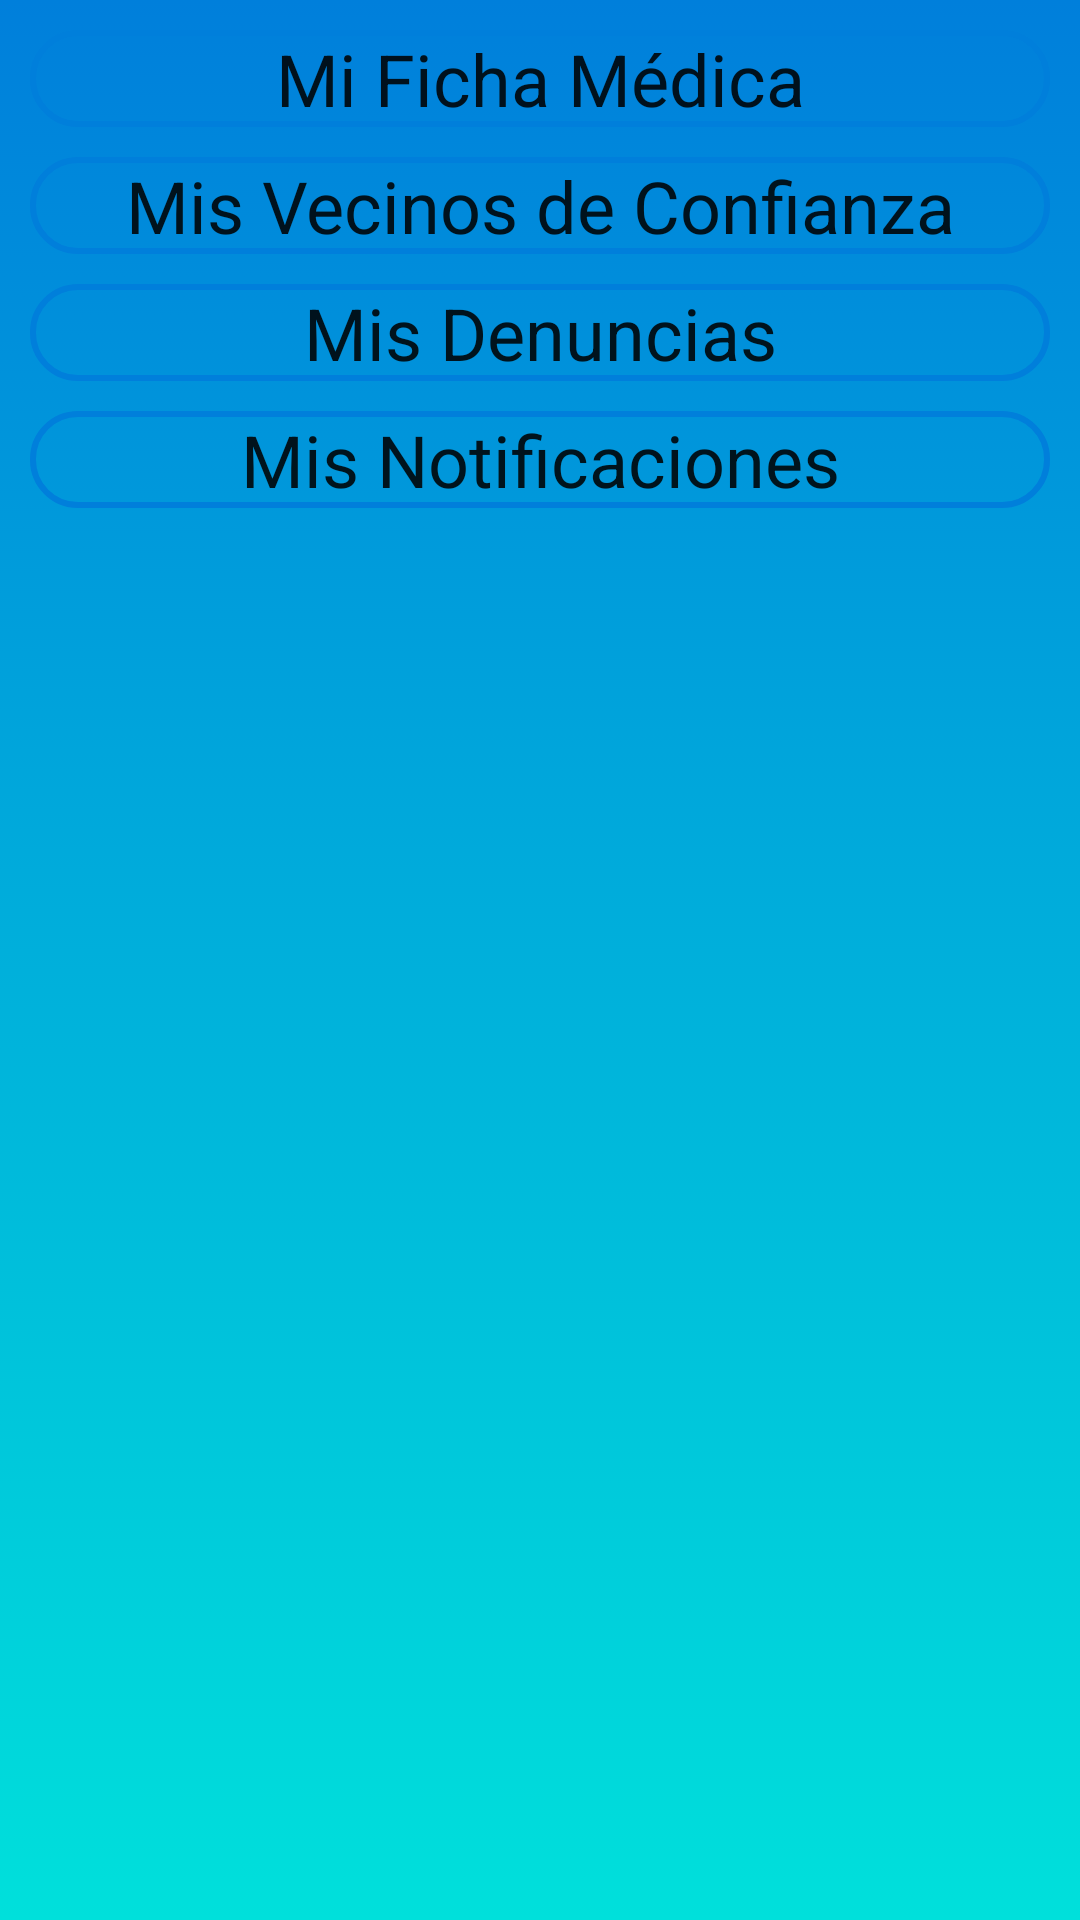

The Android layout XML behind this screen, and the referenced resources:
<!-- AndroidManifest.xml: application theme AppTheme -->
<!-- res/layout/activity_perfil.xml -->
<?xml version="1.0" encoding="utf-8"?>
<androidx.constraintlayout.widget.ConstraintLayout xmlns:android="http://schemas.android.com/apk/res/android"
    xmlns:app="http://schemas.android.com/apk/res-auto"
    xmlns:tools="http://schemas.android.com/tools"
    android:layout_width="match_parent"
    android:layout_height="match_parent"
    android:background="@drawable/degrade"
    tools:context=".PerfilActivity">

    <FrameLayout
        android:id="@+id/frameHeader"
        android:layout_width="match_parent"
        android:layout_height="wrap_content"
        app:layout_constraintTop_toTopOf="parent" >

    </FrameLayout>

    <Button
        android:id="@+id/btnFichaMedica"
        android:text="@string/btnMiFichaMedica"
        android:layout_width="match_parent"
        android:layout_height="wrap_content"
        android:layout_margin="@dimen/margen_full_with"
        android:layout_marginTop="50dp"
        app:layout_constraintEnd_toEndOf="parent"
        app:layout_constraintHorizontal_bias="0.5"
        app:layout_constraintStart_toStartOf="parent"
        app:layout_constraintTop_toBottomOf="@+id/frameHeader" />

    <Button
        android:id="@+id/btnVecinos"
        android:text="@string/btnMisVecinos"
        android:layout_width="match_parent"
        android:layout_height="wrap_content"
        android:layout_margin="@dimen/margen_full_with"
        app:layout_constraintEnd_toEndOf="parent"
        app:layout_constraintHorizontal_bias="0.5"
        app:layout_constraintStart_toStartOf="parent"
        app:layout_constraintTop_toBottomOf="@+id/btnFichaMedica" />

    <Button
        android:id="@+id/btnDenuncias"
        android:text="@string/btnMisDenuncias"
        android:layout_width="match_parent"
        android:layout_height="wrap_content"
        android:layout_margin="@dimen/margen_full_with"
        app:layout_constraintEnd_toEndOf="parent"
        app:layout_constraintHorizontal_bias="0.5"
        app:layout_constraintStart_toStartOf="parent"
        app:layout_constraintTop_toBottomOf="@+id/btnVecinos" />

    <Button
        android:id="@+id/btnMisNotificaciones"
        android:text="@string/btnMisNotificaciones"
        android:layout_width="match_parent"
        android:layout_height="wrap_content"
        android:layout_margin="@dimen/margen_full_with"
        app:layout_constraintEnd_toEndOf="parent"
        app:layout_constraintHorizontal_bias="0.5"
        app:layout_constraintStart_toStartOf="parent"
        app:layout_constraintTop_toBottomOf="@+id/btnDenuncias" />

</androidx.constraintlayout.widget.ConstraintLayout>
<!-- resources referenced by this layout -->
<resources>
  <dimen name="margen_full_with">10dip</dimen>
  <!-- drawable degrade (drawable) -->
  <?xml version="1.0" encoding="utf-8"?>
  <selector xmlns:android="http://schemas.android.com/apk/res/android">
      <item>
          <shape>
              <gradient
                  android:angle="90"
                  android:startColor="@color/degradeStart"
                  android:endColor="@color/degradeEnd"
                  android:type="linear" />
          </shape>
      </item>
  </selector>
  <string name="btnMiFichaMedica">Mi Ficha Médica</string>
  <string name="btnMisDenuncias">Mis Denuncias</string>
  <string name="btnMisNotificaciones">Mis Notificaciones</string>
  <string name="btnMisVecinos">Mis Vecinos de Confianza</string>
  <style name="AppTheme" parent="Theme.AppCompat.Light.NoActionBar">
          
          <item name="colorPrimary">@color/colorPrimary</item>
          <item name="colorPrimaryDark">@color/colorPrimaryDark</item>
          <item name="colorAccent">@color/colorAccent</item>
          <item name="windowActionBar">false</item>
          <item name="android:windowFullscreen">true</item>
          <item name="android:editTextStyle">@style/EditText</item>
          <item name="android:textViewStyle">@style/TextView</item>
          <item name="android:buttonStyle">@style/Button</item>
      </style>
  <color name="degradeStart">#00e0db</color>
  <color name="degradeEnd">#007FDB</color>
  <color name="colorPrimary">#007FDB</color>
  <color name="colorPrimaryDark">#00e0db</color>
  <color name="colorAccent">#ffffff</color>
  <style name="EditText" parent="TextAppearance.AppCompat">
      </style>
  <style name="TextView" parent="TextAppearance.AppCompat">
      </style>
  <style name="Button" parent="TextAppearance.AppCompat">
          <item name="android:background">@drawable/boton</item>
          <item name="android:textAlignment">center</item>
          <item name="android:textSize">@dimen/boton</item>
      </style>
  <!-- drawable boton (drawable) -->
  <?xml version="1.0" encoding="utf-8"?>
  <selector xmlns:android="http://schemas.android.com/apk/res/android">
      <item android:state_pressed="true" >
          <shape android:shape="rectangle" >
              <corners android:radius="15dip" />
              <stroke android:width="2dip" />
          </shape>
          <color android:color="@color/textoBoton"/>
      </item>
      <item android:state_focused="true">
          <shape android:shape="rectangle" >
              <corners android:radius="15dip" />
              <stroke android:width="2dip" android:color="@color/colorPrimary" />
          </shape>
          <color android:color="@color/textoBoton"/>
      </item>
      <item >
          <shape android:shape="rectangle"  >
              <corners android:radius="15dip" />
              <stroke android:width="2dip" android:color="@color/colorPrimary" />
          </shape>
          <color android:color="@color/textoBoton"/>
      </item>
  </selector>
  <dimen name="boton">24sp</dimen>
  <color name="textoBoton">#3949AB</color>
</resources>
